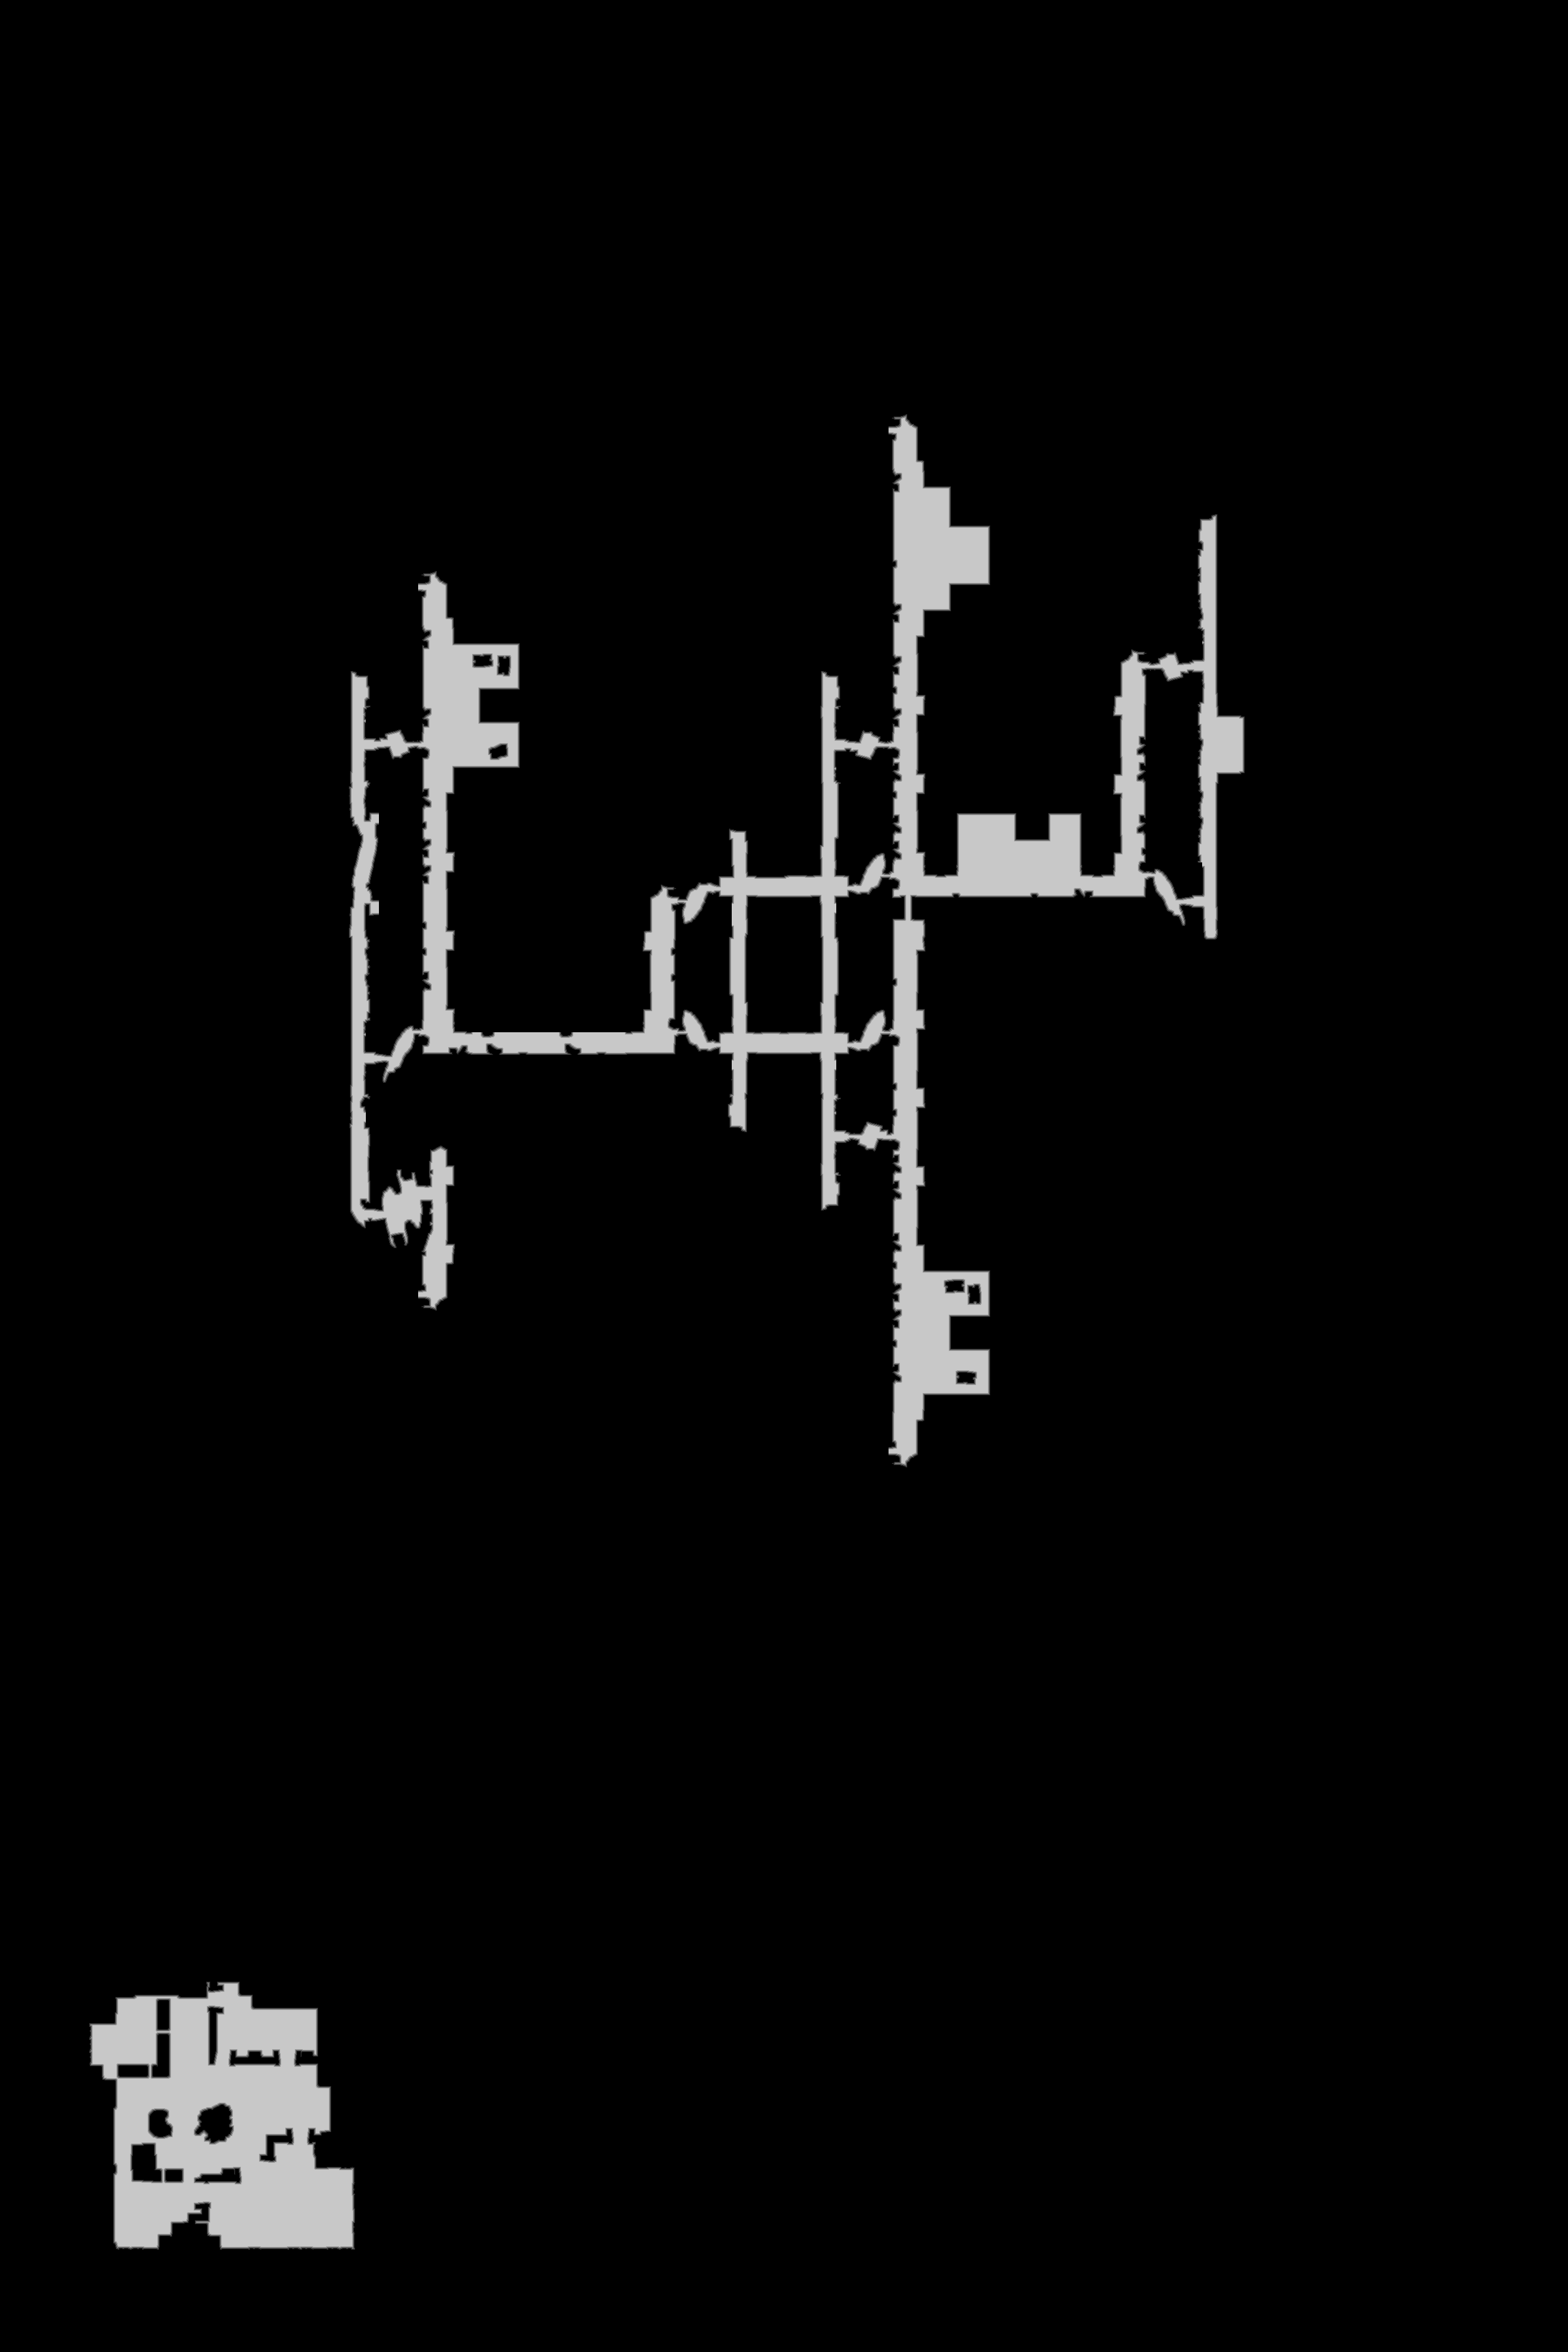

The file beside this chart, header and first rows:
source	tdt_hull melee
truth	truth_50b673a23f0.tsv
width	2760
height	4140
nibble	0	10838169
nibble	1	29784
nibble	2	29662
nibble	3	29408
nibble	4	29097
nibble	5	470280
